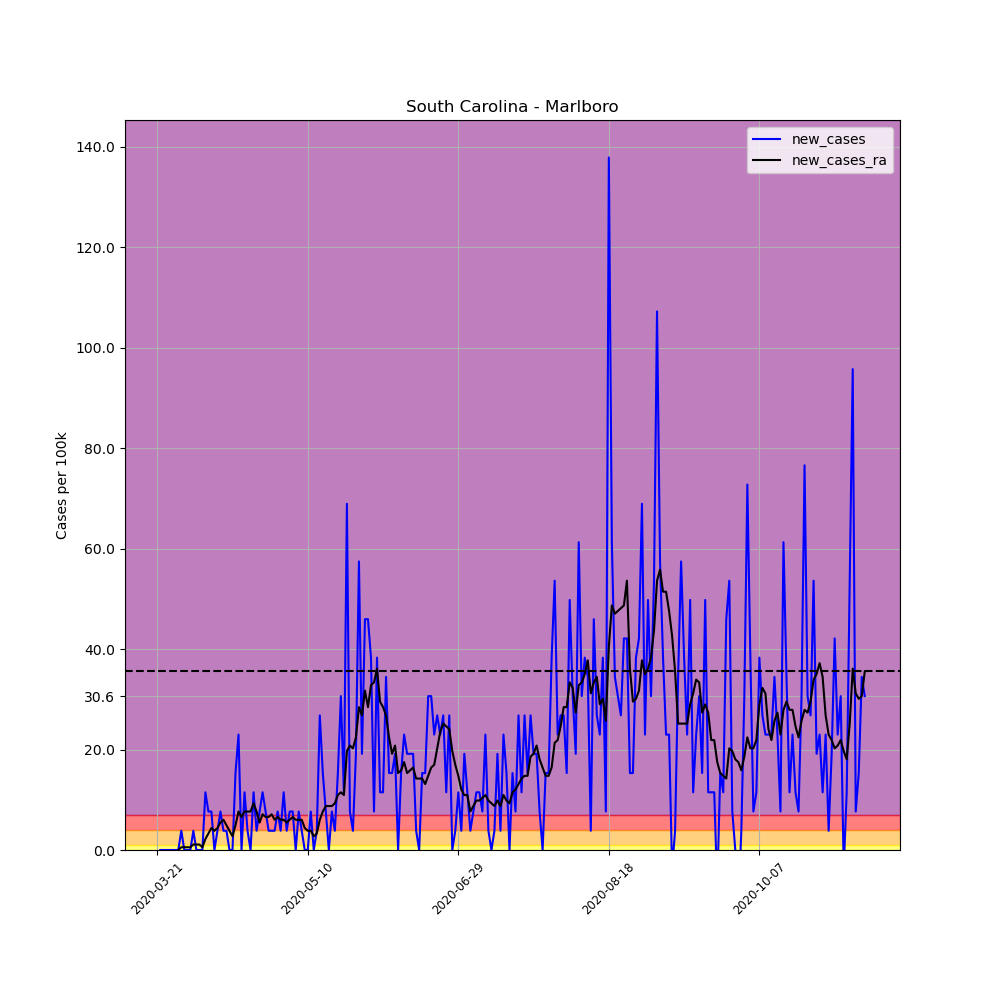

Values plotted in this chart, from the file beside it:
, date, county, state, fips, cases, deaths, COUNTY, STNAME, CTYNAME, POPESTIMATE2019, per_100k, per_100k_ra, new_cases, new_cases_ra
239620, 2020-03-21, Marlboro, South Carolina, 45069, 1, 0, 69, South Carolina, Marlboro, 26118, 3.829, , , 
239621, 2020-03-22, Marlboro, South Carolina, 45069, 1, 0, 69, South Carolina, Marlboro, 26118, 3.829, , 0.0, 
239622, 2020-03-23, Marlboro, South Carolina, 45069, 1, 0, 69, South Carolina, Marlboro, 26118, 3.829, , 0.0, 
239623, 2020-03-24, Marlboro, South Carolina, 45069, 1, 0, 69, South Carolina, Marlboro, 26118, 3.829, , 0.0, 
239624, 2020-03-25, Marlboro, South Carolina, 45069, 1, 0, 69, South Carolina, Marlboro, 26118, 3.829, , 0.0, 
239625, 2020-03-26, Marlboro, South Carolina, 45069, 1, 0, 69, South Carolina, Marlboro, 26118, 3.829, , 0.0, 
239626, 2020-03-27, Marlboro, South Carolina, 45069, 1, 0, 69, South Carolina, Marlboro, 26118, 3.829, 3.829, 0.0, 
239627, 2020-03-28, Marlboro, South Carolina, 45069, 1, 0, 69, South Carolina, Marlboro, 26118, 3.829, 3.829, 0.0, 0.0
239628, 2020-03-29, Marlboro, South Carolina, 45069, 2, 0, 69, South Carolina, Marlboro, 26118, 7.658, 4.376, 3.829, 0.547
239629, 2020-03-30, Marlboro, South Carolina, 45069, 2, 0, 69, South Carolina, Marlboro, 26118, 7.658, 4.923, 0.0, 0.547
239630, 2020-03-31, Marlboro, South Carolina, 45069, 2, 0, 69, South Carolina, Marlboro, 26118, 7.658, 5.47, 0.0, 0.547
239631, 2020-04-01, Marlboro, South Carolina, 45069, 2, 0, 69, South Carolina, Marlboro, 26118, 7.658, 6.017, 0.0, 0.547
239632, 2020-04-02, Marlboro, South Carolina, 45069, 3, 0, 69, South Carolina, Marlboro, 26118, 11.49, 7.111, 3.829, 1.094
239633, 2020-04-03, Marlboro, South Carolina, 45069, 3, 0, 69, South Carolina, Marlboro, 26118, 11.49, 8.205, 0.0, 1.094
239634, 2020-04-04, Marlboro, South Carolina, 45069, 3, 0, 69, South Carolina, Marlboro, 26118, 11.49, 9.298, 0.0, 1.094
239635, 2020-04-05, Marlboro, South Carolina, 45069, 3, 0, 69, South Carolina, Marlboro, 26118, 11.49, 9.845, 0.0, 0.547
239636, 2020-04-06, Marlboro, South Carolina, 45069, 6, 0, 69, South Carolina, Marlboro, 26118, 22.97, 12.03, 11.49, 2.188
239637, 2020-04-07, Marlboro, South Carolina, 45069, 8, 0, 69, South Carolina, Marlboro, 26118, 30.63, 15.32, 7.658, 3.282
239638, 2020-04-08, Marlboro, South Carolina, 45069, 10, 0, 69, South Carolina, Marlboro, 26118, 38.29, 19.69, 7.658, 4.376
239639, 2020-04-09, Marlboro, South Carolina, 45069, 10, 0, 69, South Carolina, Marlboro, 26118, 38.29, 23.52, 0.0, 3.829
239640, 2020-04-10, Marlboro, South Carolina, 45069, 11, 0, 69, South Carolina, Marlboro, 26118, 42.12, 27.9, 3.829, 4.376
239641, 2020-04-11, Marlboro, South Carolina, 45069, 13, 0, 69, South Carolina, Marlboro, 26118, 49.77, 33.37, 7.658, 5.47
239642, 2020-04-12, Marlboro, South Carolina, 45069, 14, 0, 69, South Carolina, Marlboro, 26118, 53.6, 39.38, 3.829, 6.017
239643, 2020-04-13, Marlboro, South Carolina, 45069, 15, 0, 69, South Carolina, Marlboro, 26118, 57.43, 44.3, 3.829, 4.923
239644, 2020-04-14, Marlboro, South Carolina, 45069, 15, 0, 69, South Carolina, Marlboro, 26118, 57.43, 48.13, 0.0, 3.829
239645, 2020-04-15, Marlboro, South Carolina, 45069, 15, 0, 69, South Carolina, Marlboro, 26118, 57.43, 50.87, 0.0, 2.735
239646, 2020-04-16, Marlboro, South Carolina, 45069, 19, 0, 69, South Carolina, Marlboro, 26118, 72.75, 55.79, 15.32, 4.923
239647, 2020-04-17, Marlboro, South Carolina, 45069, 25, 0, 69, South Carolina, Marlboro, 26118, 95.72, 63.45, 22.97, 7.658
239648, 2020-04-18, Marlboro, South Carolina, 45069, 25, 0, 69, South Carolina, Marlboro, 26118, 95.72, 70.01, 0.0, 6.564
239649, 2020-04-19, Marlboro, South Carolina, 45069, 28, 0, 69, South Carolina, Marlboro, 26118, 107.2, 77.67, 11.49, 7.658
239650, 2020-04-20, Marlboro, South Carolina, 45069, 29, 0, 69, South Carolina, Marlboro, 26118, 111, 85.33, 3.829, 7.658
239651, 2020-04-21, Marlboro, South Carolina, 45069, 29, 0, 69, South Carolina, Marlboro, 26118, 111, 92.98, 0.0, 7.658
239652, 2020-04-22, Marlboro, South Carolina, 45069, 32, 0, 69, South Carolina, Marlboro, 26118, 122.5, 102.3, 11.49, 9.298
239653, 2020-04-23, Marlboro, South Carolina, 45069, 33, 0, 69, South Carolina, Marlboro, 26118, 126.3, 109.9, 3.829, 7.658
239654, 2020-04-24, Marlboro, South Carolina, 45069, 35, 0, 69, South Carolina, Marlboro, 26118, 134, 115.4, 7.658, 5.47
239655, 2020-04-25, Marlboro, South Carolina, 45069, 38, 0, 69, South Carolina, Marlboro, 26118, 145.5, 122.5, 11.49, 7.111
239656, 2020-04-26, Marlboro, South Carolina, 45069, 40, 0, 69, South Carolina, Marlboro, 26118, 153.2, 129.1, 7.658, 6.564
239657, 2020-04-27, Marlboro, South Carolina, 45069, 41, 0, 69, South Carolina, Marlboro, 26118, 157, 135.6, 3.829, 6.564
239658, 2020-04-28, Marlboro, South Carolina, 45069, 42, 0, 69, South Carolina, Marlboro, 26118, 160.8, 142.8, 3.829, 7.111
239659, 2020-04-29, Marlboro, South Carolina, 45069, 43, 0, 69, South Carolina, Marlboro, 26118, 164.6, 148.8, 3.829, 6.017
239660, 2020-04-30, Marlboro, South Carolina, 45069, 45, 0, 69, South Carolina, Marlboro, 26118, 172.3, 155.3, 7.658, 6.564
239661, 2020-05-01, Marlboro, South Carolina, 45069, 46, 0, 69, South Carolina, Marlboro, 26118, 176.1, 161.4, 3.829, 6.017
239662, 2020-05-02, Marlboro, South Carolina, 45069, 49, 0, 69, South Carolina, Marlboro, 26118, 187.6, 167.4, 11.49, 6.017
239663, 2020-05-03, Marlboro, South Carolina, 45069, 50, 0, 69, South Carolina, Marlboro, 26118, 191.4, 172.8, 3.829, 5.47
239664, 2020-05-04, Marlboro, South Carolina, 45069, 52, 1, 69, South Carolina, Marlboro, 26118, 199.1, 178.9, 7.658, 6.017
239665, 2020-05-05, Marlboro, South Carolina, 45069, 54, 1, 69, South Carolina, Marlboro, 26118, 206.8, 185.4, 7.658, 6.564
239666, 2020-05-06, Marlboro, South Carolina, 45069, 54, 1, 69, South Carolina, Marlboro, 26118, 206.8, 191.4, 0.0, 6.017
239667, 2020-05-07, Marlboro, South Carolina, 45069, 56, 1, 69, South Carolina, Marlboro, 26118, 214.4, 197.5, 7.658, 6.017
239668, 2020-05-08, Marlboro, South Carolina, 45069, 57, 1, 69, South Carolina, Marlboro, 26118, 218.2, 203.5, 3.829, 6.017
239669, 2020-05-09, Marlboro, South Carolina, 45069, 57, 1, 69, South Carolina, Marlboro, 26118, 218.2, 207.8, 0.0, 4.376
239670, 2020-05-10, Marlboro, South Carolina, 45069, 57, 1, 69, South Carolina, Marlboro, 26118, 218.2, 211.7, 0.0, 3.829
239671, 2020-05-11, Marlboro, South Carolina, 45069, 59, 1, 69, South Carolina, Marlboro, 26118, 225.9, 215.5, 7.658, 3.829
239672, 2020-05-12, Marlboro, South Carolina, 45069, 59, 1, 69, South Carolina, Marlboro, 26118, 225.9, 218.2, 0.0, 2.735
239673, 2020-05-13, Marlboro, South Carolina, 45069, 60, 0, 69, South Carolina, Marlboro, 26118, 229.7, 221.5, 3.829, 3.282
239674, 2020-05-14, Marlboro, South Carolina, 45069, 67, 0, 69, South Carolina, Marlboro, 26118, 256.5, 227.5, 26.8, 6.017
239675, 2020-05-15, Marlboro, South Carolina, 45069, 71, 0, 69, South Carolina, Marlboro, 26118, 271.8, 235.2, 15.32, 7.658
239676, 2020-05-16, Marlboro, South Carolina, 45069, 73, 0, 69, South Carolina, Marlboro, 26118, 279.5, 243.9, 7.658, 8.751
239677, 2020-05-17, Marlboro, South Carolina, 45069, 73, 0, 69, South Carolina, Marlboro, 26118, 279.5, 252.7, 0.0, 8.751
239678, 2020-05-18, Marlboro, South Carolina, 45069, 75, 0, 69, South Carolina, Marlboro, 26118, 287.2, 261.5, 7.658, 8.751
239679, 2020-05-19, Marlboro, South Carolina, 45069, 76, 0, 69, South Carolina, Marlboro, 26118, 291, 270.7, 3.829, 9.298
... 176 more rows
